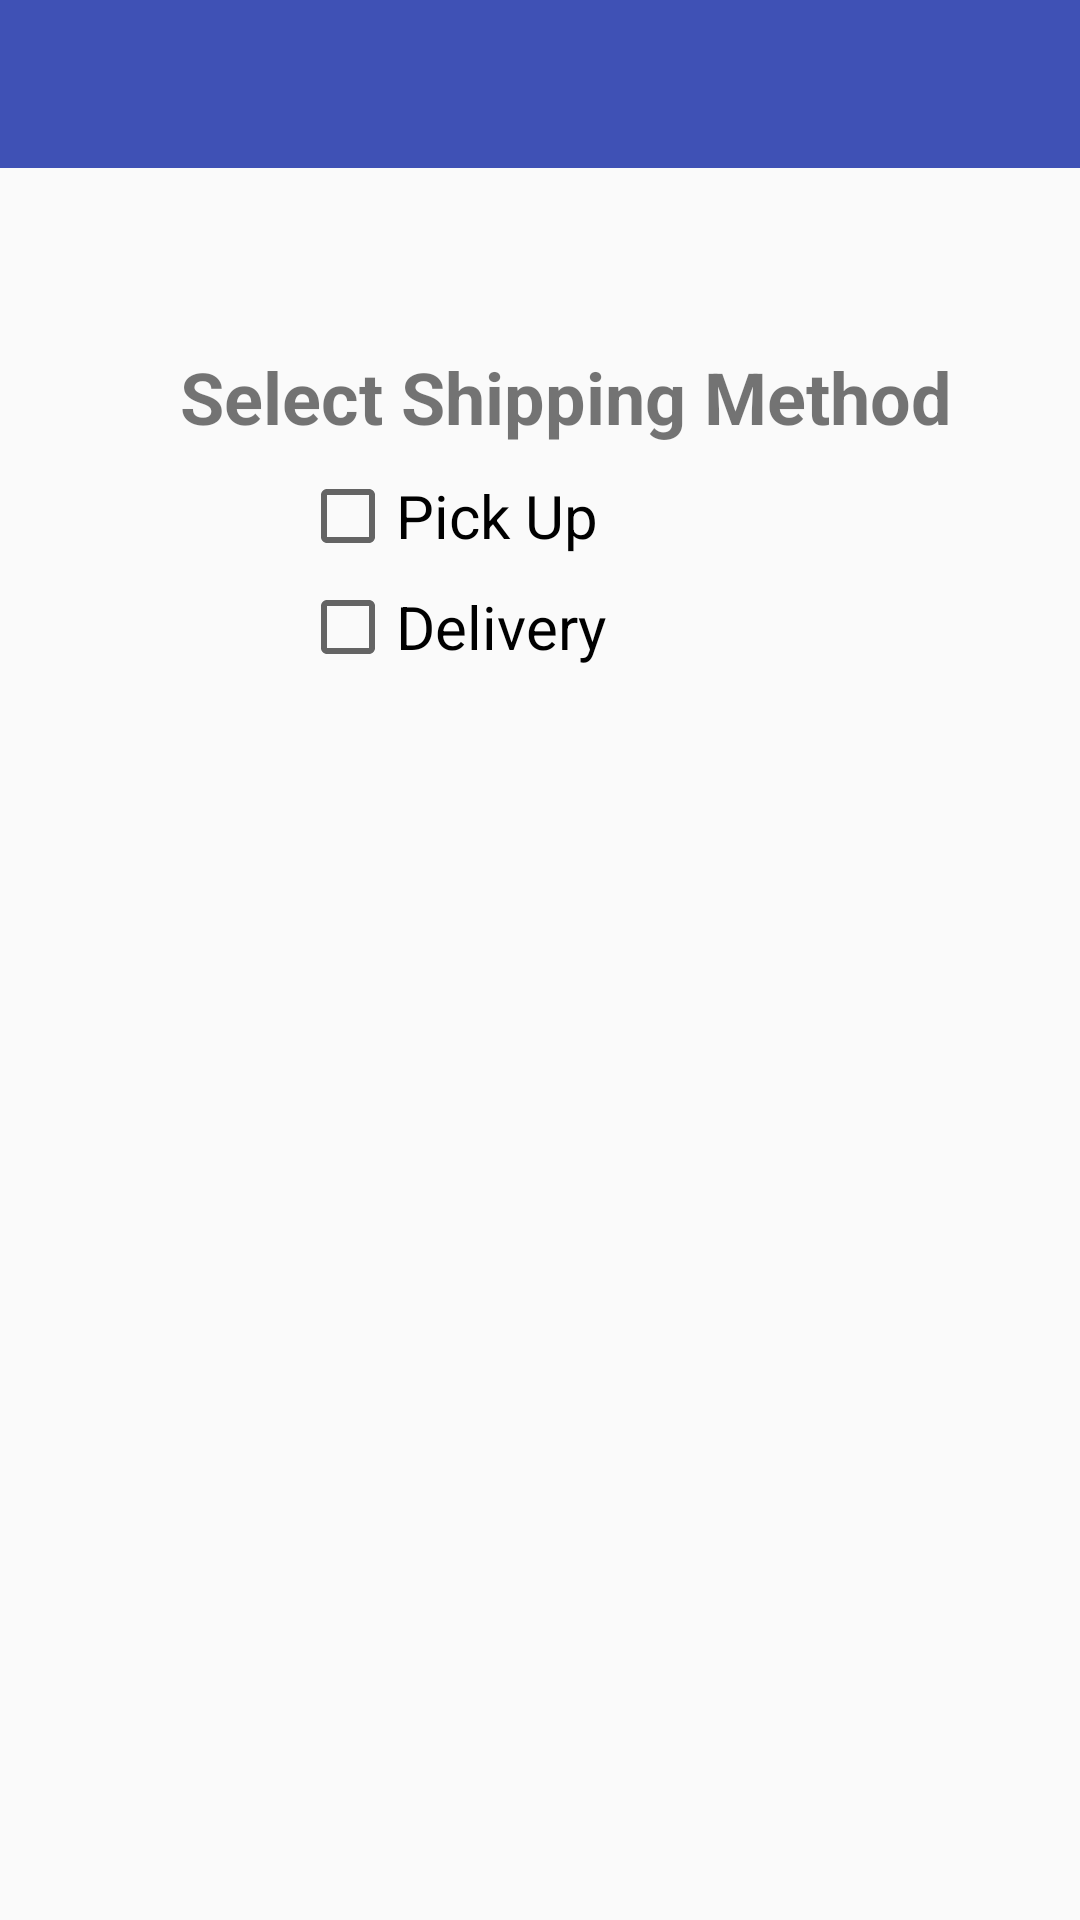

Produce the Android XML layout that renders to this screen, including the resource entries it uses.
<!-- AndroidManifest.xml: application theme AppTheme -->
<!-- res/layout/activity_method_shipping.xml -->
<RelativeLayout xmlns:android="http://schemas.android.com/apk/res/android"
    android:layout_width="match_parent"
    android:layout_height="match_parent">

    <include layout="@layout/app_bar" />
    <TextView
        android:textSize="24dp"
        android:layout_marginTop="60dp"
        android:layout_marginLeft="60dp"
        android:layout_below="@+id/tool_bar"
        android:textStyle="bold"
        android:text="Select Shipping Method"
        android:layout_width="match_parent"
        android:layout_height="wrap_content"/>
    <CheckBox
        android:id="@+id/check_box_pick_up"
        android:layout_width="wrap_content"
        android:layout_height="wrap_content"
        android:layout_below="@+id/tool_bar"
        android:layout_marginLeft="100dp"
        android:layout_marginTop="100dp"
        android:textSize="20dp"
        android:text="Pick Up"
         />

    <CheckBox
        android:textSize="20dp"
        android:id="@+id/check_box_delivery"
        android:layout_width="wrap_content"
        android:layout_height="wrap_content"
        android:layout_below="@+id/check_box_pick_up"
        android:layout_marginLeft="100dp"
        android:layout_marginTop="5dp"
        android:text="Delivery"
       />

</RelativeLayout>
<!-- res/layout/app_bar.xml (included above) -->
<androidx.appcompat.widget.Toolbar xmlns:android="http://schemas.android.com/apk/res/android"
    xmlns:app="http://schemas.android.com/apk/res-auto"
    android:id="@+id/tool_bar"
    android:layout_width="match_parent"
    android:layout_height="wrap_content"
    android:background="@color/colorPrimary"
    app:titleTextColor="@color/colorWhite"
    android:theme="@style/Platform.MaterialComponents"
    >
</androidx.appcompat.widget.Toolbar>
<!-- resources referenced by this layout -->
<resources>
  <color name="colorPrimary">#3F51B5</color>
  <color name="colorWhite">#FFFFFF</color>
  <style name="AppTheme" parent="Theme.AppCompat.Light.NoActionBar">
          
          <item name="colorPrimary">@color/colorPrimary</item>
          <item name="colorPrimaryDark">@color/colorPrimaryDark</item>
          <item name="colorAccent">@color/colorAccent</item>
      </style>
  <color name="colorPrimaryDark">#303F9F</color>
  <color name="colorAccent">#FFA500</color>
</resources>
